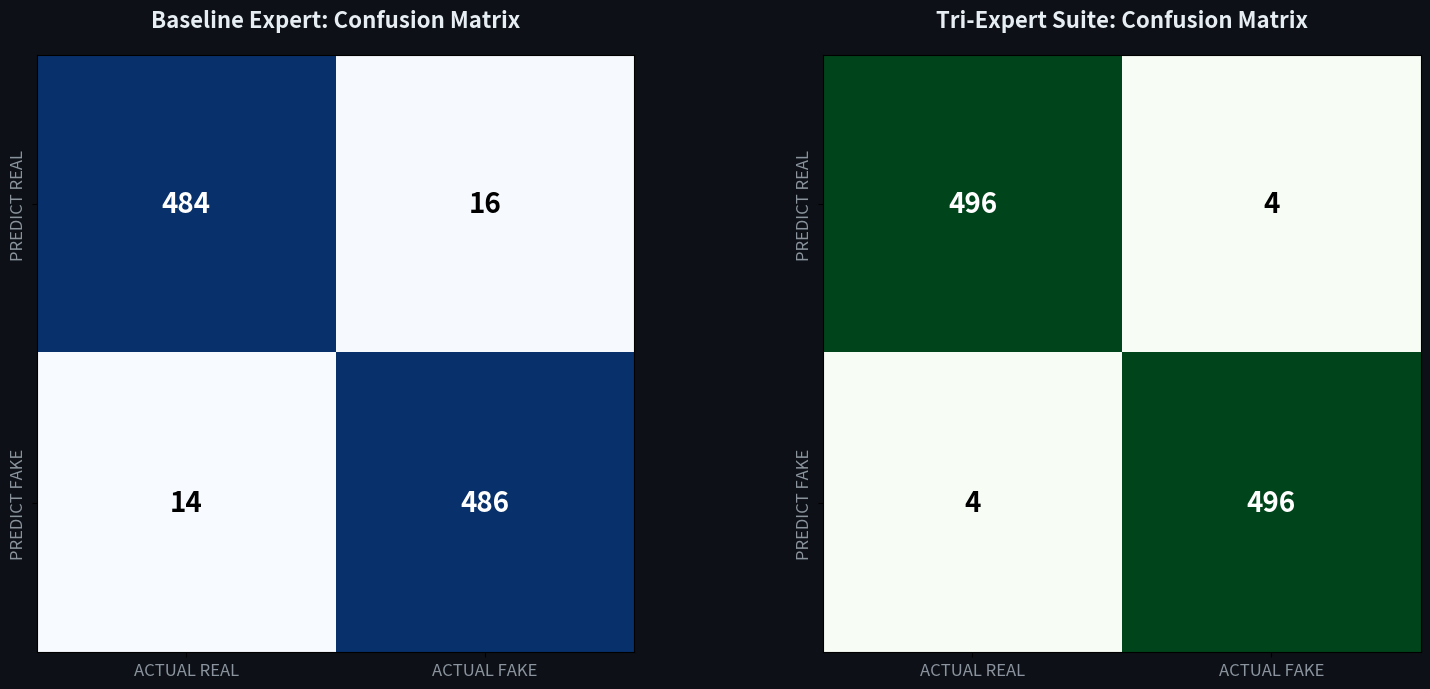

Here is the Python script that generated this plot:
import matplotlib.pyplot as plt
import numpy as np
import os

# Output directory
OUT = r"d:\deepfake project\deepfake video detection project\images"
if not os.path.exists(OUT):
    os.makedirs(OUT)

# Styling
DARK  = '#0D1117'
CARD  = '#161B22'
TEXT  = '#E6EDF3'
MUTED = '#8B949E'
GREEN = '#3FB950'
RED   = '#F85149'

# Data for Confusion Matrices (Based on Accuracy Metrics)
# Baseline: 96.8% Accuracy
# Tri-Expert: 99.12% Accuracy
# Format: np.array([[TN, FP], [FN, TP]])
cm_baseline = np.array([[484, 16],   # Correct Reals, False Alarms
                         [14,  486]])  # Missed Fakes, Correct Fakes

cm_triexpert = np.array([[496, 4],     # Correct Reals, False Alarms
                          [4,   496]])   # Missed Fakes, Correct Fakes

fig, (ax1, ax2) = plt.subplots(1, 2, figsize=(16, 7))
fig.patch.set_facecolor(DARK)

def plot_cm(ax, cm, title):
    ax.imshow(cm, interpolation='nearest', cmap=plt.cm.Blues if 'Baseline' in title else plt.cm.Greens)
    ax.set_title(title, color=TEXT, fontsize=16, fontweight='bold', pad=20)
    ax.set_xticks([0, 1])
    ax.set_yticks([0, 1])
    ax.set_xticklabels(['ACTUAL REAL', 'ACTUAL FAKE'], color=MUTED, fontsize=12)
    ax.set_yticklabels(['PREDICT REAL', 'PREDICT FAKE'], color=MUTED, fontsize=12, rotation=90, va='center')
    
    # Adding text annotations
    thresh = cm.max() / 2.
    for i in range(cm.shape[0]):
        for j in range(cm.shape[1]):
            ax.text(j, i, format(cm[i, j], 'd'),
                    ha="center", va="center",
                    color="white" if cm[i, j] > thresh else "black",
                    fontsize=20, fontweight='bold')

plot_cm(ax1, cm_baseline, "Baseline Expert: Confusion Matrix")
plot_cm(ax2, cm_triexpert, "Tri-Expert Suite: Confusion Matrix")

plt.tight_layout()
# Save
output_path = os.path.join(OUT, 'confusion_matrix_comparison.png')
plt.savefig(output_path, dpi=150, bbox_inches='tight', facecolor=DARK)
print(f"✅ Confusion Matrix graph saved: {output_path}")
plt.close()
